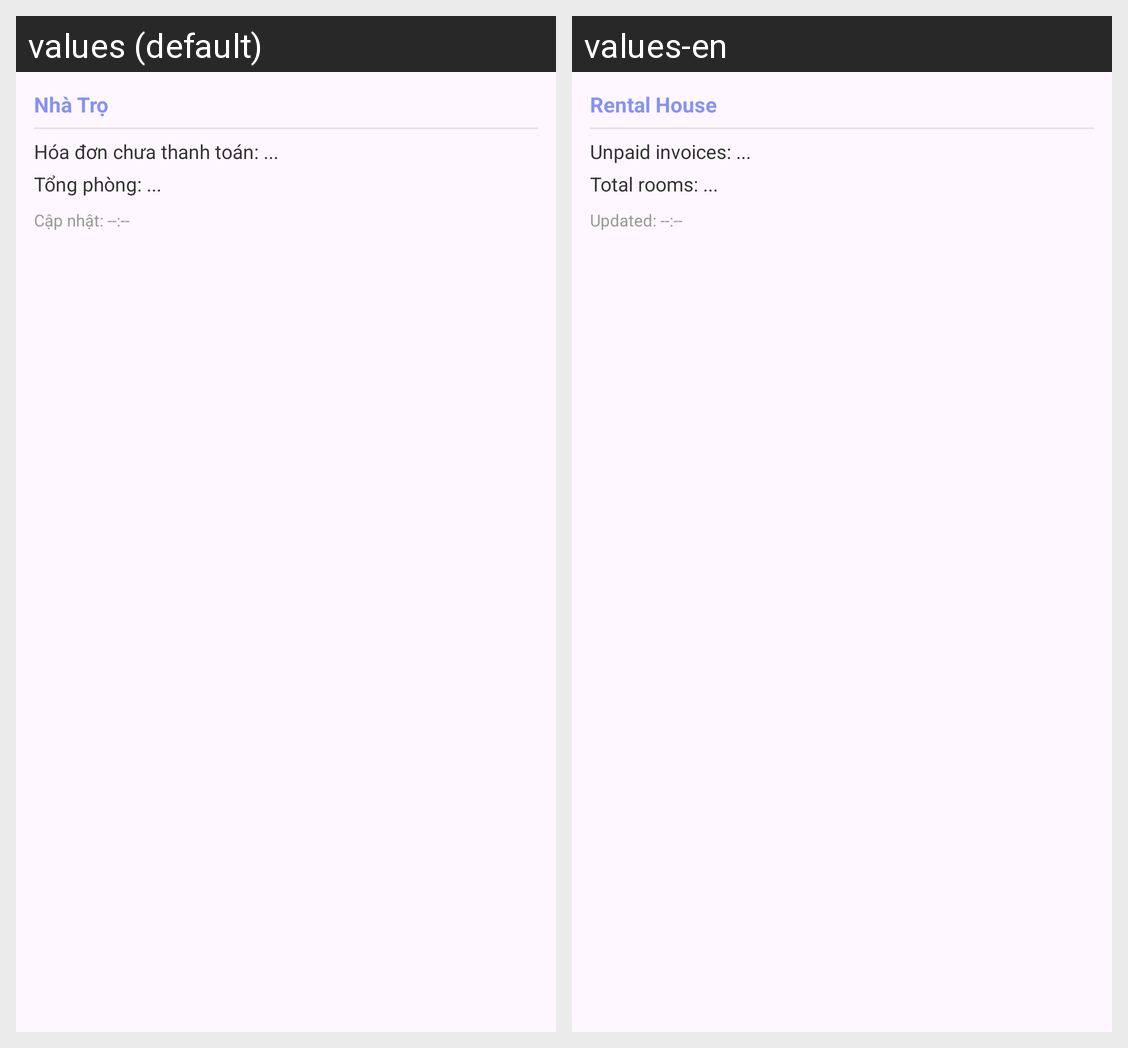

This grid shows one Android layout under two languages. Give, for every string resource on the screen, its name, the default text and each shown locale's text.
Android screen res/layout/widget_invoice.xml rendered under 2 locales, left to right: values (default), values-en. Device: Nexus 5 (rendered at 1080×1920; each locale shown at half size, 540×960, under a caption strip naming it); theme Theme.MyApplication.
Strings drawn on this screen, with the default value and each locale's value (text and hints the layout hard-codes, and strings that could not be matched under every locale, appear in the picture but are not listed):

widget_invoice_title
  values: Nhà Trọ
  values-en: Rental House

widget_invoice_unpaid_placeholder
  values: Hóa đơn chưa thanh toán: ...
  values-en: Unpaid invoices: ...

widget_invoice_total_rooms_placeholder
  values: Tổng phòng: ...
  values-en: Total rooms: ...

widget_invoice_updated_placeholder
  values: Cập nhật: --:--
  values-en: Updated: --:--
